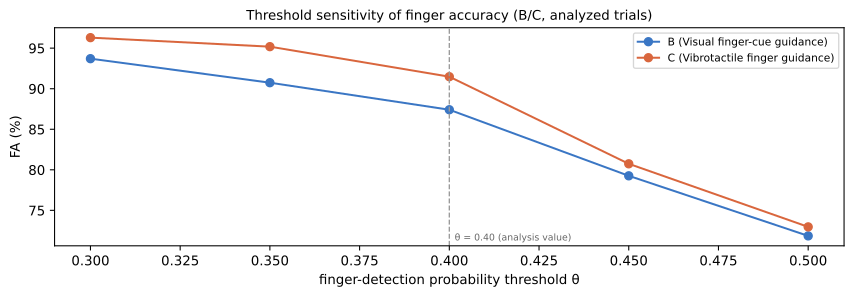

The data file committed next to this chart (first rows):
participant, condition, theta, fa, n_trials, n_events, source
P14, B, 0.3, 0.937, 9, 270, automatic_target_probability
P14, B, 0.35, 0.9074, 9, 270, automatic_target_probability
P14, B, 0.4, 0.8741, 9, 270, automatic_target_probability
P14, B, 0.45, 0.7926, 9, 270, automatic_target_probability
P14, B, 0.5, 0.7185, 9, 270, automatic_target_probability
P14, C, 0.3, 0.963, 9, 270, automatic_target_probability
P14, C, 0.35, 0.9519, 9, 270, automatic_target_probability
P14, C, 0.4, 0.9148, 9, 270, automatic_target_probability
P14, C, 0.45, 0.8074, 9, 270, automatic_target_probability
P14, C, 0.5, 0.7296, 9, 270, automatic_target_probability
